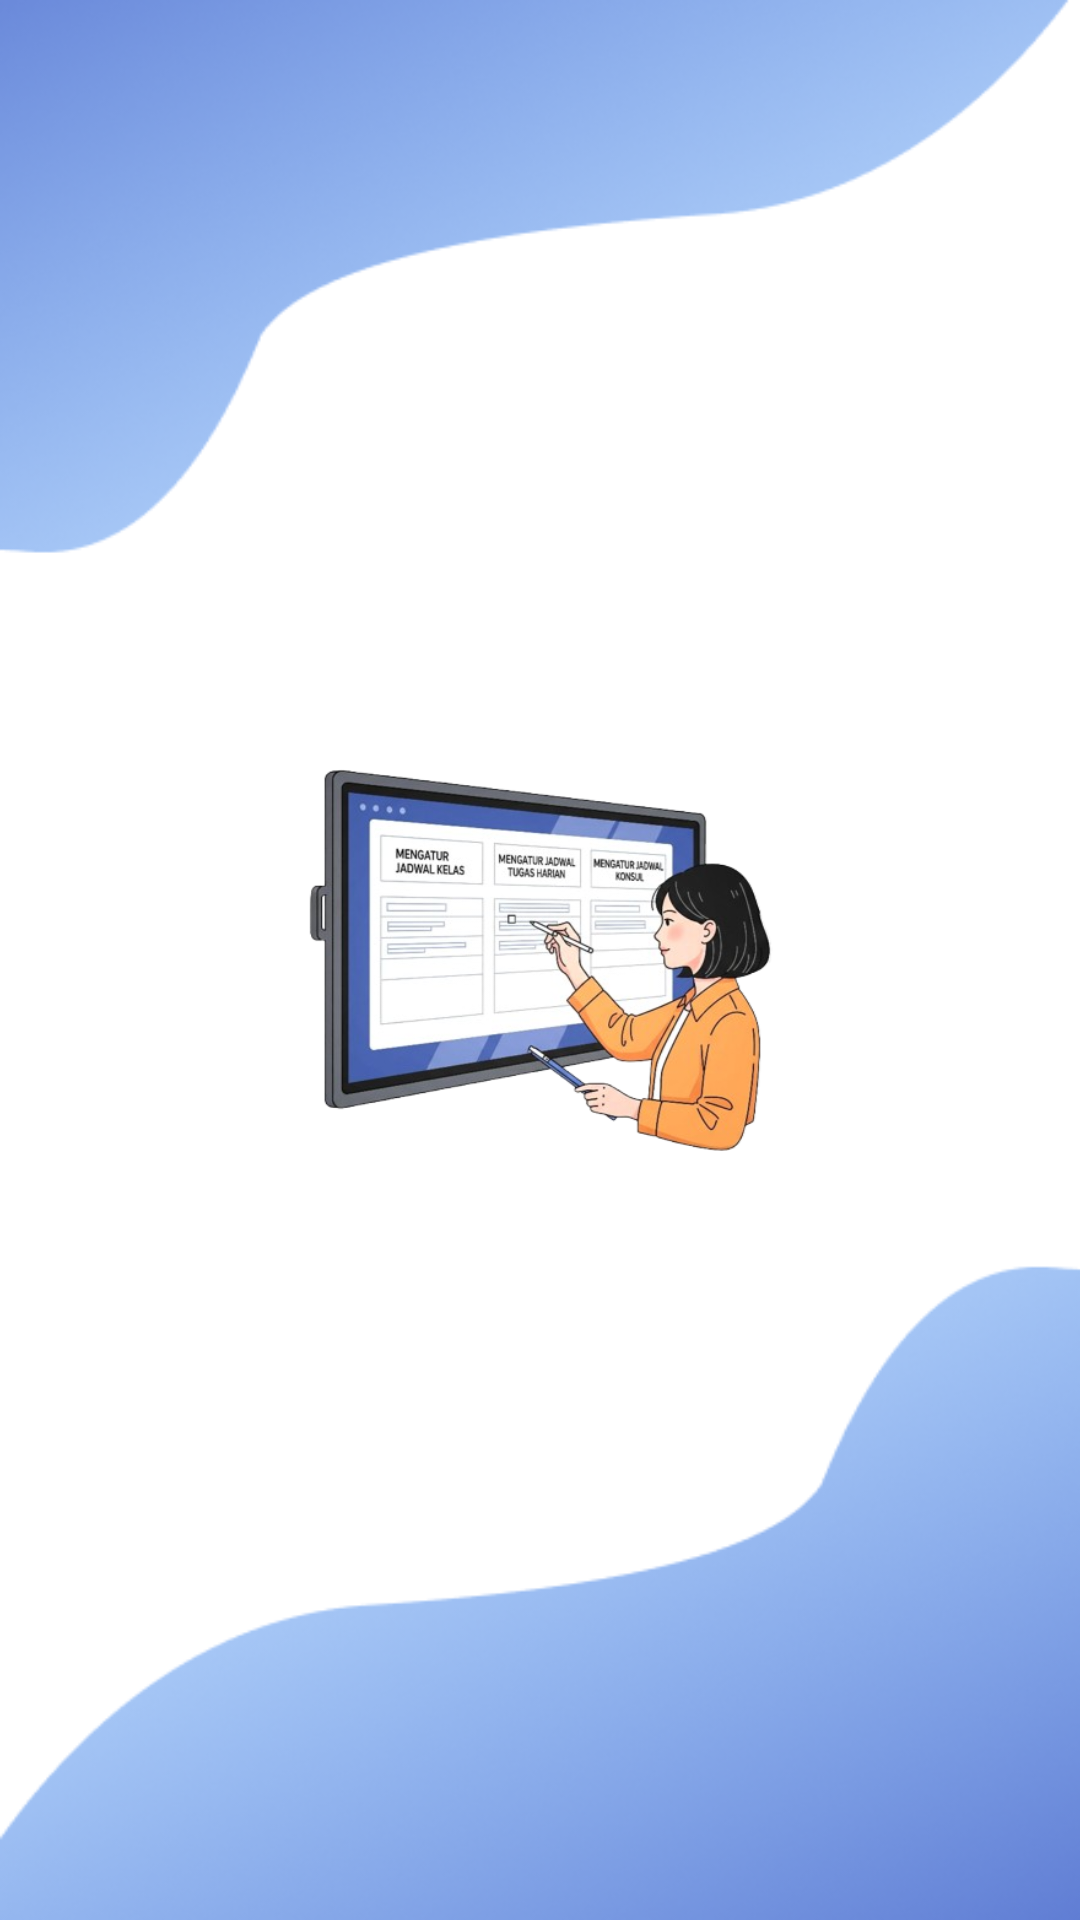

Here is an Android app screen rendered from its layout file. Give the layout XML and the strings, colors and styles it references.
<!-- AndroidManifest.xml: activity theme Theme.LecturoApp -->
<!-- res/layout/activity_splash.xml -->
<?xml version="1.0" encoding="utf-8"?>
<androidx.constraintlayout.widget.ConstraintLayout xmlns:android="http://schemas.android.com/apk/res/android"
    xmlns:app="http://schemas.android.com/apk/res-auto"
    xmlns:tools="http://schemas.android.com/tools"
    android:layout_width="match_parent"
    android:layout_height="match_parent"
    android:background="@color/white"
    tools:context=".ui.splash.SplashActivity">

    
    <ImageView
        android:id="@+id/iv_logo_main"
        android:layout_width="200dp"
        android:layout_height="200dp"
        android:contentDescription="@string/app_name"
        android:src="@drawable/image_welcome"
        app:layout_constraintBottom_toBottomOf="parent"
        app:layout_constraintEnd_toEndOf="parent"
        app:layout_constraintStart_toStartOf="parent"
        app:layout_constraintTop_toTopOf="parent" />

    <ImageView
        android:id="@+id/imageView"
        android:layout_width="0dp"
        android:layout_height="wrap_content"
        android:scaleType="fitEnd"
        app:layout_constraintBottom_toBottomOf="parent"
        app:layout_constraintEnd_toEndOf="parent"
        app:layout_constraintHorizontal_bias="0.0"
        app:layout_constraintStart_toStartOf="parent"
        app:srcCompat="@drawable/vector_2" />

    <ImageView
        android:id="@+id/imageView2"
        android:layout_width="0dp"
        android:layout_height="wrap_content"
        android:scaleType="fitStart"
        app:layout_constraintEnd_toEndOf="parent"
        app:layout_constraintStart_toStartOf="parent"
        app:layout_constraintTop_toTopOf="parent"
        app:srcCompat="@drawable/vector_3" />

</androidx.constraintlayout.widget.ConstraintLayout>
<!-- resources referenced by this layout -->
<resources>
  <color name="white">#FFFFFF</color>
  <!-- drawable image_welcome: png bitmap (drawable, 156419 bytes) -->
  <!-- drawable vector_2: png bitmap (drawable, 69316 bytes) -->
  <!-- drawable vector_3: png bitmap (drawable, 56673 bytes) -->
  <string name="app_name">LecturoApp</string>
  <style name="Theme.LecturoApp" parent="Base.Theme.LecturoApp" />
  <style name="Base.Theme.LecturoApp" parent="Theme.Material3.Light.NoActionBar">
          <item name="colorPrimary">@color/colorPrimary</item>
          <item name="colorOnPrimary">@color/colorOnPrimary</item>
          <item name="colorPrimaryContainer">@color/colorPrimaryContainer</item>
          <item name="colorOnPrimaryContainer">@color/colorOnPrimaryContainer</item>
  
          <item name="colorSecondary">@color/colorSecondary</item>
          <item name="colorOnSecondary">@color/colorOnSecondary</item>
          <item name="colorSecondaryContainer">@color/colorSecondaryContainer</item>
          <item name="colorOnSecondaryContainer">@color/colorOnSecondaryContainer</item>
  
          <item name="android:colorBackground">@color/colorBackground</item>
          <item name="colorOnBackground">@color/text_primary</item>
  
          <item name="colorSurface">@color/colorSurface</item>
          <item name="colorOnSurface">@color/text_primary</item>
  
          <item name="android:statusBarColor">@color/text_primary</item>
          <item name="android:windowLightStatusBar">true</item> </style>
  <color name="colorPrimary">#1976D2</color>
  <color name="colorOnPrimary">#FFFFFF</color>
  <color name="colorPrimaryContainer">#E3F2FD</color>
  <color name="colorOnPrimaryContainer">#0D47A1</color>
  <color name="colorSecondary">#4CAF50</color>
  <color name="colorOnSecondary">#FFFFFF</color>
  <color name="colorSecondaryContainer">#E8F5E9</color>
  <color name="colorOnSecondaryContainer">#1B5E20</color>
  <color name="colorBackground">#F4F7F6</color>
  <color name="text_primary">#212121</color>
  <color name="colorSurface">#FFFFFF</color>
</resources>
